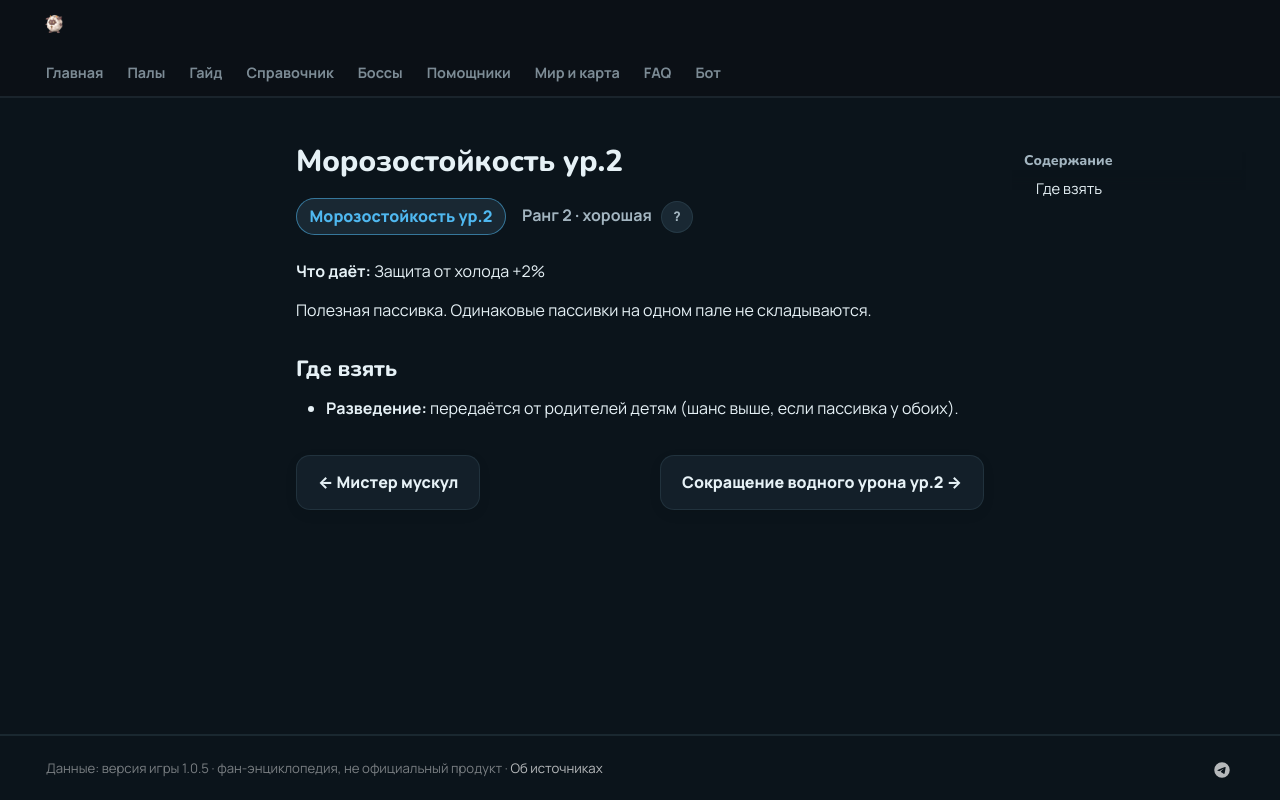

repository: 39den/palwiki · page: passivki/cold_resistance_lv_2/index.html · generator: mkdocs

# Морозостойкость ур.2

<div class="psv-hero" markdown="0"><span class="psv r-2 big">Морозостойкость ур.2</span> <span class="rk">Ранг 2 · хорошая <button class="hlp" data-tip="Ранг — насколько сильна пассивка: от −3 (вредная) до 4 (легендарная). Чем выше, тем реже встречается.">?</button></span></div>

**Что даёт:** Защита от холода +2%

Полезная пассивка. Одинаковые пассивки на одном пале не складываются.

## Где взять

- 🧬 **Разведение:** передаётся от родителей детям (шанс выше, если пассивка у обоих).


<div class="pn" markdown="0"><a class="card-link" href="../../passivki/musclehead/">← Мистер мускул</a><a class="card-link" href="../../passivki/water_damage_reduction_lv_2/">Сокращение водного урона ур.2 →</a></div>
